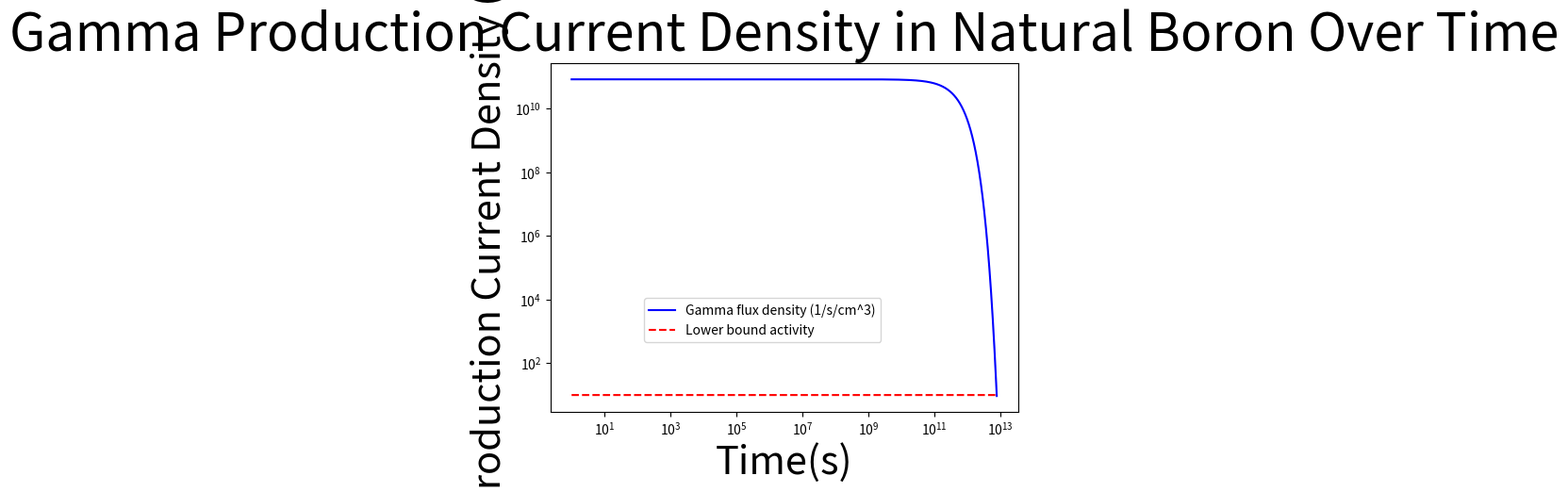
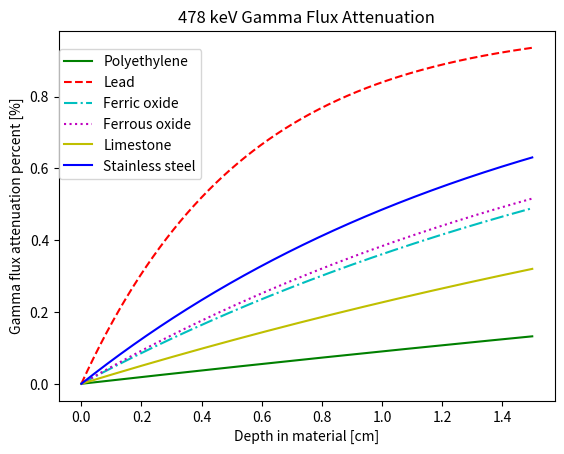

The matplotlib source for these figures, in order:
# Author: Yaro Kaminskiy

# This code calculates the gamma flux density coming out of a sheet of boron reacting with incident neutrons to produce Li-7 in
# an excited state. That excited state has a 42 femtosecond half-life, so the decay can be assumed instant after the formation of Li-7.

# Import the number pi and the functions exp and plot from their respective libraries.
from math import pi, exp
import matplotlib.pyplot as plt

# Import the numpy library.
import numpy as np

'''
Definitions            		 # Units, Brief Descriptor. All units are in the CGS (centimeters-gram-second) unit system.
'''

# Info given by Dr. Lee Bernstein.
I = 10e9                     # [# neutrons from source per second]=[no 'real' units], approx. top neutron current (HFNG)
r = 1                       # [cm], assumed distance from target boron slab given general size of HFNG assembly


# Obtained using WolframAlpha.com
Na = 6.022141e23             # [# of B-10 nuclei/mol B-10]=[1/mol], Avogadro's number
rho = 2.46                   # [mass natural boron/volume it occupies]=[g/cm^3], density of natural boron
x = 0.198                    # [mass B-10/mass natural boron]=[no 'real' units], mass fraction of B-10 in natural boron
M = 10.012936992             # [mass B-10/mol B-10]=[g/mol]=[u], molar mass of B-10

# Obtained using ENDF website: http://www.nndc.bnl.gov/exfor/endf00.jsp
sigma = 3.60069e-21          # [cm^2], cross-section for B-10(n,a)Li-7 reaction at the thermal energy peak at approximately 0.0253 eV.

# Obtained using WolframAlpha.com
ironDen = 7.874				 # [g/cm^3], density of natural iron
polyDen = 0.95				 # [g/cm^3], density of polyethylene
leadDen = 11.34				 # [g/cm^3], density of lead
ferricOxideDen = 5.26		 # [g/cm^3], density of iron (III) oxide (ferric oxide)
ferrousOxideDen = 5.7		 # [g/cm^3], density of iron (II) oxide (ferrous oxide)
limestoneDen = 2.93			 # [g/cm^3], density of limestone (calcium carbonate)
stainlessSteelDen = 7.9		 # [g/cm^3], density of stainless steel (assume mean value)

# Derived from molar and atomic masses by taking the atomic masses of each individual element, multiplying by the number of atoms of that
# element in a molecule of that compound, and dividing by the molar mass of the compound available on WolframAlpha.com
wtFracArrayFerricOxide = [0.6994176, 0.3005711]
wtFracArrayFerrousOxide = [0.7773092, 0.2226964]
wtFracArrayLimestone = [0.4004196, 0.119999, 0.4795504]

# Values for the weight fractions of steel assumed as 89.5% iron, 10.5% chromium, and an insignificant amount of carbon ( <1% ) based off of
# the definition of stainless steel and carbon content information available on https://en.wikipedia.org/wiki/Stainless_steel
wtFracArrayStainlessSteel = [0.895, 0.105]

# Obtained using the NIST X-Ray Mass Attenuation Coefficients database: https://www.nist.gov/pml/x-ray-mass-attenuation-coefficients
attenCoeffPoly = 9.947e-02		 # [cm^2/g], mass attenuation coefficient for polyethylene
attenCoeffLead = 1.614e-01		 # [cm^s/g], mass attenuation coefficient for natural lead
attenCoeffIron = 8.414e-02		 # [cm^2/g], mass attenuation coefficient for natural iron
attenCoeffOxygen = 8.729e-02	 # [cm^s/g], mass attenuation coefficient for natural oxygen
attenCoeffCalcium = 8.851e-02	 # [cm^s/g], mass attenuation coefficient for natural calcium
attenCoeffCarbon = 8.715e-02	 # [cm^s/g], mass attenuation coefficient for natural carbon
attenCoeffChromium = 8.281e-02	 # [cm^s/g], mass attenuation coefficient for natural chromium

# Define mass attenuation arrays for the compounds of interest, to be inputed into an overall mass attenuation coefficient function later in
# the script.
attenArrayFerricOxide = [attenCoeffIron, attenCoeffOxygen]
attenArrayFerrousOxide = [attenCoeffIron, attenCoeffOxygen]
attenArrayLimestone = [attenCoeffCalcium, attenCoeffCarbon, attenCoeffOxygen]
attenArrayStainlessSteel = [attenCoeffIron, attenCoeffChromium]

# Define a function to calculate the gammas current produced per unit volume of the boron slab (gammas produced/(cm^3*s)) as a
# function of time.
def gamma(t):
    '''
    Calculate the initial B-10 nuclei density (# of initial B-10 nucei/volume of material).
    '''
    
    # The formula used falls out of dimensional analysis ( [# B-10 nuclei/mol B-10] * [mass nat. boron/volume] * [mass B-10/mass nat. boron]
    # / [mass B-10/mol B-10] = [# B-10 nuclei/volume]). The equation below calls values from the definitions section of the code above.
    # Assume the slab is entirely natural, elemental boron.
    rho_knot = Na*rho*x / M
    
    '''
    Calculate the neutron flux at the target using the assumed neutron current (neutrons per second NOT neutrons per second per area)
    from the source and distance from the source. 
    '''
    
    # The formula used falls out of the physical reasoning that flux is the current per unit area, and the total area we are evaluating
    # for is the surface area of a sphere with a radius equal to the seperation from the source and target. The equation below calls
    # values from the definitions section of the code above.
    omega_knot = I / (4 * pi * r * r)
    
    '''
    Return the gammas produced per unit volume of the material at the given input time, or the gamma flux density.
    '''
    
    # The formula below is derived from the equation for reaction rate, R = rho * I * sigma, by recognizing that R = -dN/dt, in which N
    # is the number of nuclei undergoing the reaction in the sample and -dN/dt is the negative of the time derivative of the number of
    # nuclei (assuming 1 nucleus is consumed per nuclear reaction), and rho is N/volume. We divide both sides by volume and solve the
    # resulting differential equation. The result is the number of gammas produced per unit time per unit volume of the boron slab
    # (in other words the gamma flux density).
    return rho_knot * sigma * omega_knot * exp(-sigma * omega_knot * t)

# Define a function to calculate the secondary gamma ray flux per unit volume of the boron slab attenuated in a gamma absorbing material slab
# placed to be just directly touching the surface of the boric acid.
def gammaAtten(attenCoeff, dens, x):

	# Return the value of the gamma flux. Formula developed from one given from http://physics.nist.gov/PhysRefData/XrayMassCoef/chap2.html
	return gamma(0) * ( 1 - exp(-attenCoeff * dens * x) ) # x in cm

# Calculate the percentage of gamma ray flux attenuated in a material as a function of the mass attenuation coefficient, depth in the
# material and the time since the start of the experiment.
def gammaAttenPercent(attenCoeff, dens, x, t):

	# Divide the gamma flux attenuation by the original gamma flux.
	return gammaAtten(attenCoeff, dens, x) / gamma(t)	# x in cm, t in seconds


# Iterate through the arrays of mass attenuation coefficient and weight fraction material property arrays to calculate the mass attenuation
# coefficient (for the secondary gamma rays emitted for the B-10 isotope) for compounds and mixtures at a certain depth in the material.
def attenCoeffOverall(attenArray, wtFracArray):

	# Initialize a value for the mass attenuation coefficient of a compound or mixture.
	massAttenCoeff = 0

	# Iterate through each material property array to calculate the mass attenuation coefficient for the compound or mixture of interest.
	for i in np.arange(0, len(attenArray)):

		# Add the weighted mass attenuation coefficient of an element or component in the compound or mixture to the previous overall
		# mass attenuation coefficient. Formula obtained from http://physics.nist.gov/PhysRefData/XrayMassCoef/chap2.html
		massAttenCoeff = massAttenCoeff + wtFracArray[i] * attenArray[i]

	# Return the overall mass attenuation coefficient.
	return massAttenCoeff

# Set the values to end at and the incremental value for the gamma flux density, time, and lower bound arrays.
final_val = int(8e12)
increm_val = int(1e8)

# Initialize the array for gamma flux density for plotting purposes, as well as a time array.
gamma_array = []
time_array = np.arange(1, final_val, increm_val)

# Create an array with a constant gamma count of 10 gammas/s/cm^3 for the lower bound of activity/cm^3.
null_rad = []
# Fill the gamma flux density value and lower bound array.
for i in np.arange(1, final_val, increm_val):
    # Append each new gamma flux density value to the end of the array, gradually building it.
    gamma_array.append(gamma(i))

    # Append each new 'null' gamma flux density value to the end of the array, gradually building it. Note that the value is the same
    # for every entry in the array.
    null_rad.append(int(10))

# Create arrays for the gamma flux percentages of the relevant materials to be analyzed.
poly_array = []
lead_array = []
ferric_oxide_array = []
ferrous_oxide_array = []
limestone_array = []
stainless_steel_array = []

# Create an array for the depth values in a slab of a particular material.
x_array = np.arange(0, 1.501, 0.001)

# Calculate the mass attenuation coefficients for the relevant compounds.
attenCoeffFerricOxide = attenCoeffOverall(attenArrayFerricOxide, wtFracArrayFerricOxide)
attenCoeffFerrousOxide = attenCoeffOverall(attenArrayFerrousOxide, wtFracArrayFerrousOxide)
attenCoeffLimestone = attenCoeffOverall(attenArrayLimestone, wtFracArrayLimestone)
attenCoeffStainlessSteel = attenCoeffOverall(attenArrayStainlessSteel, wtFracArrayStainlessSteel)

for i in np.arange(0, 1.501, 0.001):
	poly_array.append( gammaAttenPercent(attenCoeffPoly, polyDen, i, 0) )
	lead_array.append( gammaAttenPercent(attenCoeffLead, leadDen, i, 0) )
	ferric_oxide_array.append( gammaAttenPercent(attenCoeffFerricOxide, ferricOxideDen, i, 0) )
	ferrous_oxide_array.append( gammaAttenPercent(attenCoeffFerrousOxide, ferrousOxideDen, i, 0) )
	limestone_array.append( gammaAttenPercent(attenCoeffLimestone, limestoneDen, i, 0) )
	stainless_steel_array.append( gammaAttenPercent(attenCoeffStainlessSteel, stainlessSteelDen, i, 0) )


# Print relevant info on the start of the experiment.
print("The gamma production density at the start of the experiment is", str(gamma(0)), "gammas/s/cm^3.")

# The particular time indicated is used because it is the time at which the gamma flux nearly reaches the value of 10/s/cm^3, considered
# the 'null' value of gamma flux because it is so low. 
print("The gamma production density in 9.25 years is", str( gamma( int(2.9182e8) ) ), "gammas/s/cm^3.")

# Print the gamma flux percentage of the original gamma flux remaining at 5 mm in the gamma absorbing material at the start of the experiment.
print( 'The gamma flux percentage of the original gamma flux remaining at 5 mm in natural iron is', gammaAttenPercent(attenCoeffIron, ironDen, 0.5, 0) )
print( 'The gamma flux percentage of the original gamma flux remaining at 5 mm in polyethylene is', gammaAttenPercent(attenCoeffPoly, polyDen, 0.5, 0) )
print( 'The gamma flux percentage of the original gamma flux remaining at 5 mm in lead is', gammaAttenPercent(attenCoeffLead, leadDen, 0.5, 0) )

'''
Plot the gamma production density as a function of time.
'''

# Create a new figure window for plotting the graph.
plt.figure()

# Plot the gamma flux density as a function of time on a log-log plot. The label will appear in the plot legend.
plt.loglog(time_array, gamma_array, 'b-', label='Gamma flux density (1/s/cm^3)')

# Plot the 'null' gamma flux density as a function of time on the same log-log plot. The label will appear in the plot legend.
plt.loglog(time_array, null_rad, 'r--', label='Lower bound activity')

# Add the title of the plot in a reasonably sized font.
plt.title('Gamma Production Current Density in Natural Boron Over Time', fontsize=40)

# Add the y-axis and x-axis labels in a reasonably sized font to the plot.
plt.xlabel('Time(s)', fontsize=30)
plt.ylabel('Gamma Production Current Density (1/s/cm^3)', fontsize=30)

# Add the legend to the plot with a convenient location specified so the both gamma flux density curves can be seen in their entirety.
plt.legend(loc=(0.2,0.2))

# Show the created plot.
plt.show()

'''
Plot the gamma flux attenuation percentage for different materials at the start of the experiment as functions of the depth within the material.
'''

plt.figure()

plt.plot(x_array, poly_array, 'g-', label = 'Polyethylene')
plt.plot(x_array, lead_array, 'r--', label = 'Lead')
plt.plot(x_array, ferric_oxide_array, 'c-.', label = 'Ferric oxide')
plt.plot(x_array, ferrous_oxide_array, 'm:', label = 'Ferrous oxide')
plt.plot(x_array, limestone_array, 'y', label = 'Limestone')
plt.plot(x_array, stainless_steel_array, 'b', label = 'Stainless steel')

plt.title('478 keV Gamma Flux Attenuation')

plt.xlabel('Depth in material [cm]')
plt.ylabel('Gamma flux attenuation percent [%]')

plt.legend(loc = (0,0.6))

plt.show()
